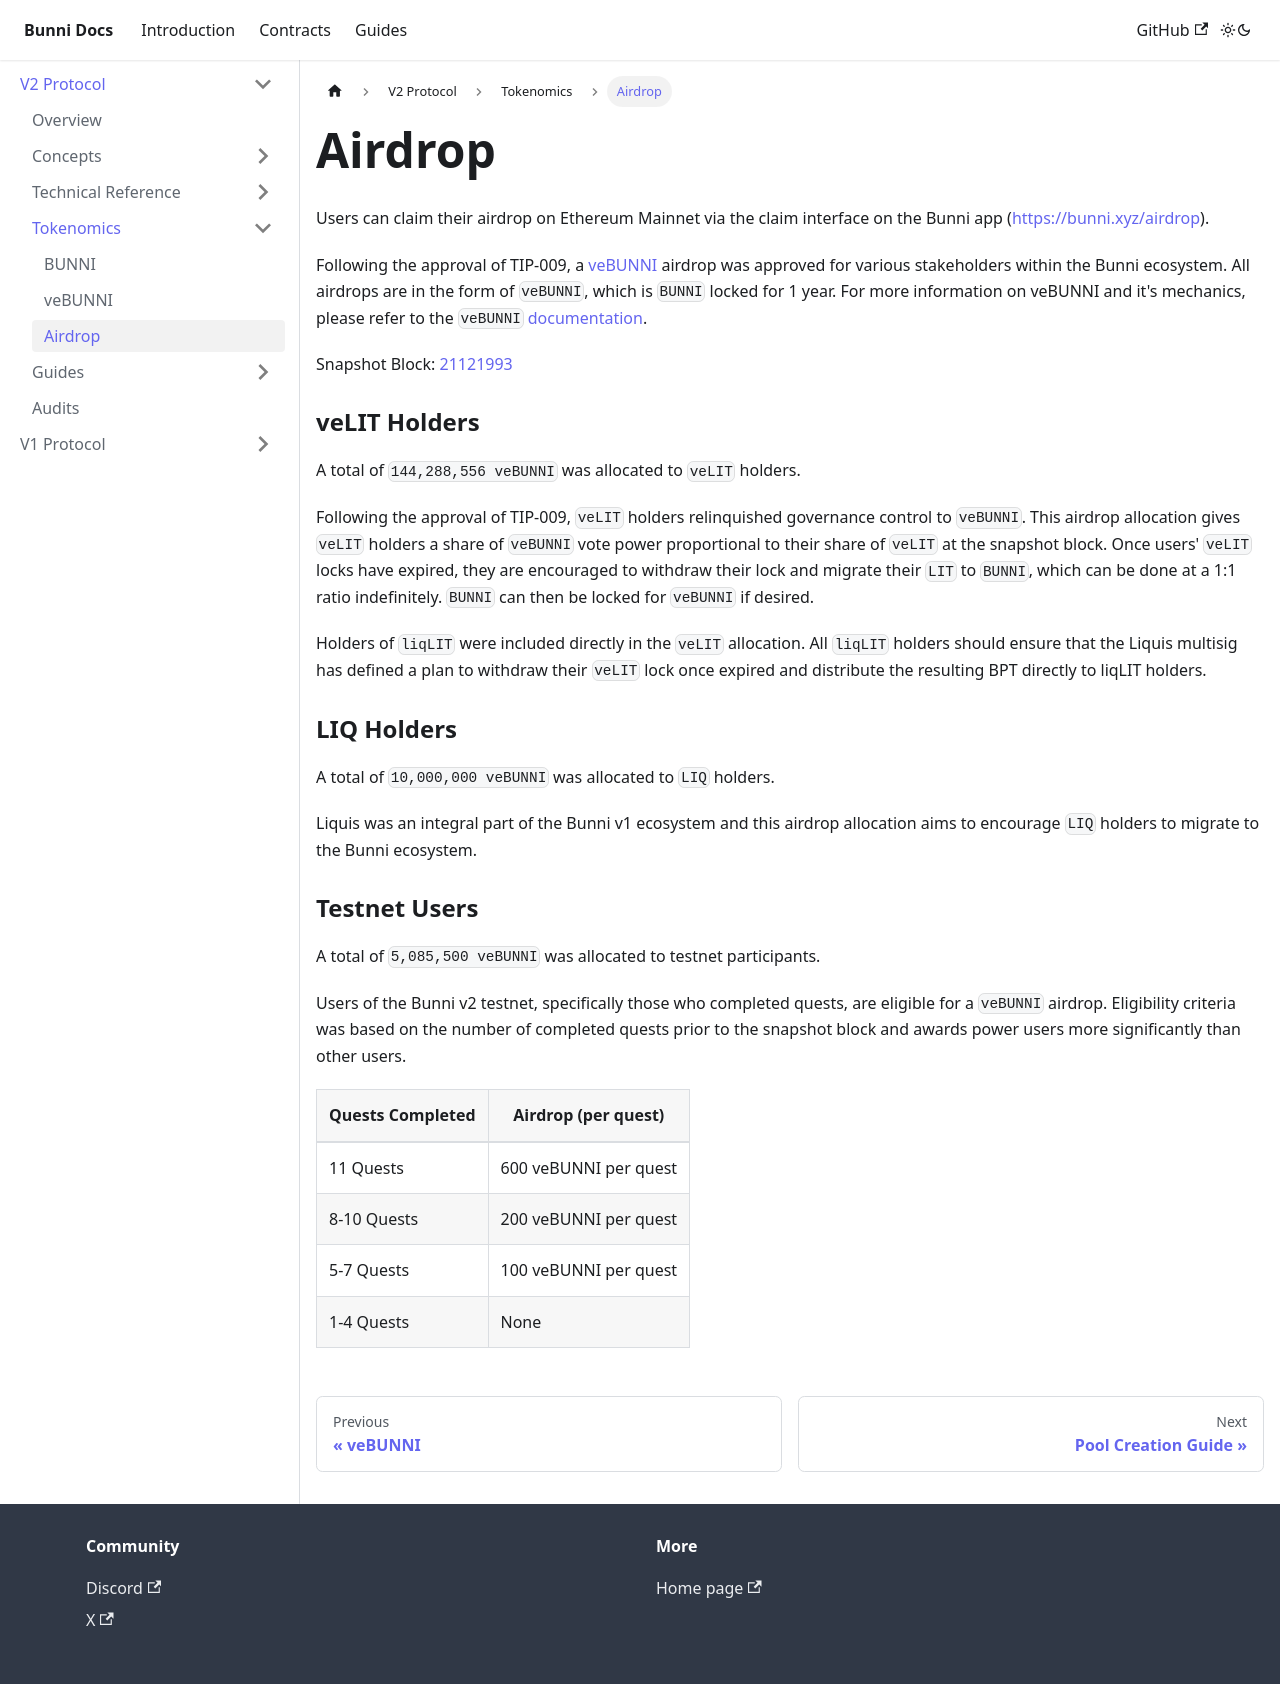

repository: Bunniapp/docs · page: docs/v2/tokenomics/Airdrop/index.html · generator: docusaurus

---
title: Airdrop
hide_table_of_contents: true
sidebar_position: 3
---

Users can claim their airdrop on Ethereum Mainnet via the claim interface on the Bunni app ([https://bunni.xyz/airdrop](https://bunni.xyz/airdrop?chain=mainnet)).

Following the approval of TIP-009, a [veBUNNI](https://etherscan.io/token/0x00000042877f4a1cC0693383ebdAc7c0e0A1bf77) airdrop was approved for various stakeholders within the Bunni ecosystem. All airdrops are in the form of `veBUNNI`, which is `BUNNI` locked for 1 year. For more information on veBUNNI and it's mechanics, please refer to the `veBUNNI` [documentation](./veBUNNI).

Snapshot Block: [21121993](https://etherscan.io/block/21121993)



### veLIT Holders

A total of `144,288,556 veBUNNI` was allocated to `veLIT` holders.

Following the approval of TIP-009, `veLIT` holders relinquished governance control to `veBUNNI`. This airdrop allocation gives `veLIT` holders a share of `veBUNNI` vote power proportional to their share of `veLIT` at the snapshot block. Once users' `veLIT` locks have expired, they are encouraged to withdraw their lock and migrate their `LIT` to `BUNNI`, which can be done at a 1:1 ratio indefinitely. `BUNNI` can then be locked for `veBUNNI` if desired.

Holders of `liqLIT` were included directly in the `veLIT` allocation. All `liqLIT` holders should ensure that the Liquis multisig has defined a plan to withdraw their `veLIT` lock once expired and distribute the resulting BPT directly to liqLIT holders.

### LIQ Holders

A total of `10,000,000 veBUNNI` was allocated to `LIQ` holders.

Liquis was an integral part of the Bunni v1 ecosystem and this airdrop allocation aims to encourage `LIQ` holders to migrate to the Bunni ecosystem.

### Testnet Users

A total of `5,085,500 veBUNNI` was allocated to testnet participants.

Users of the Bunni v2 testnet, specifically those who completed quests, are eligible for a `veBUNNI` airdrop. Eligibility criteria was based on the number of completed quests prior to the snapshot block and awards power users more significantly than other users. 

| Quests Completed | Airdrop (per quest) |
| ----- | ----- |
| 11 Quests | 600 veBUNNI per quest |
| 8-10 Quests | 200 veBUNNI per quest |
| 5-7 Quests | 100 veBUNNI per quest |
| 1-4 Quests | None |
